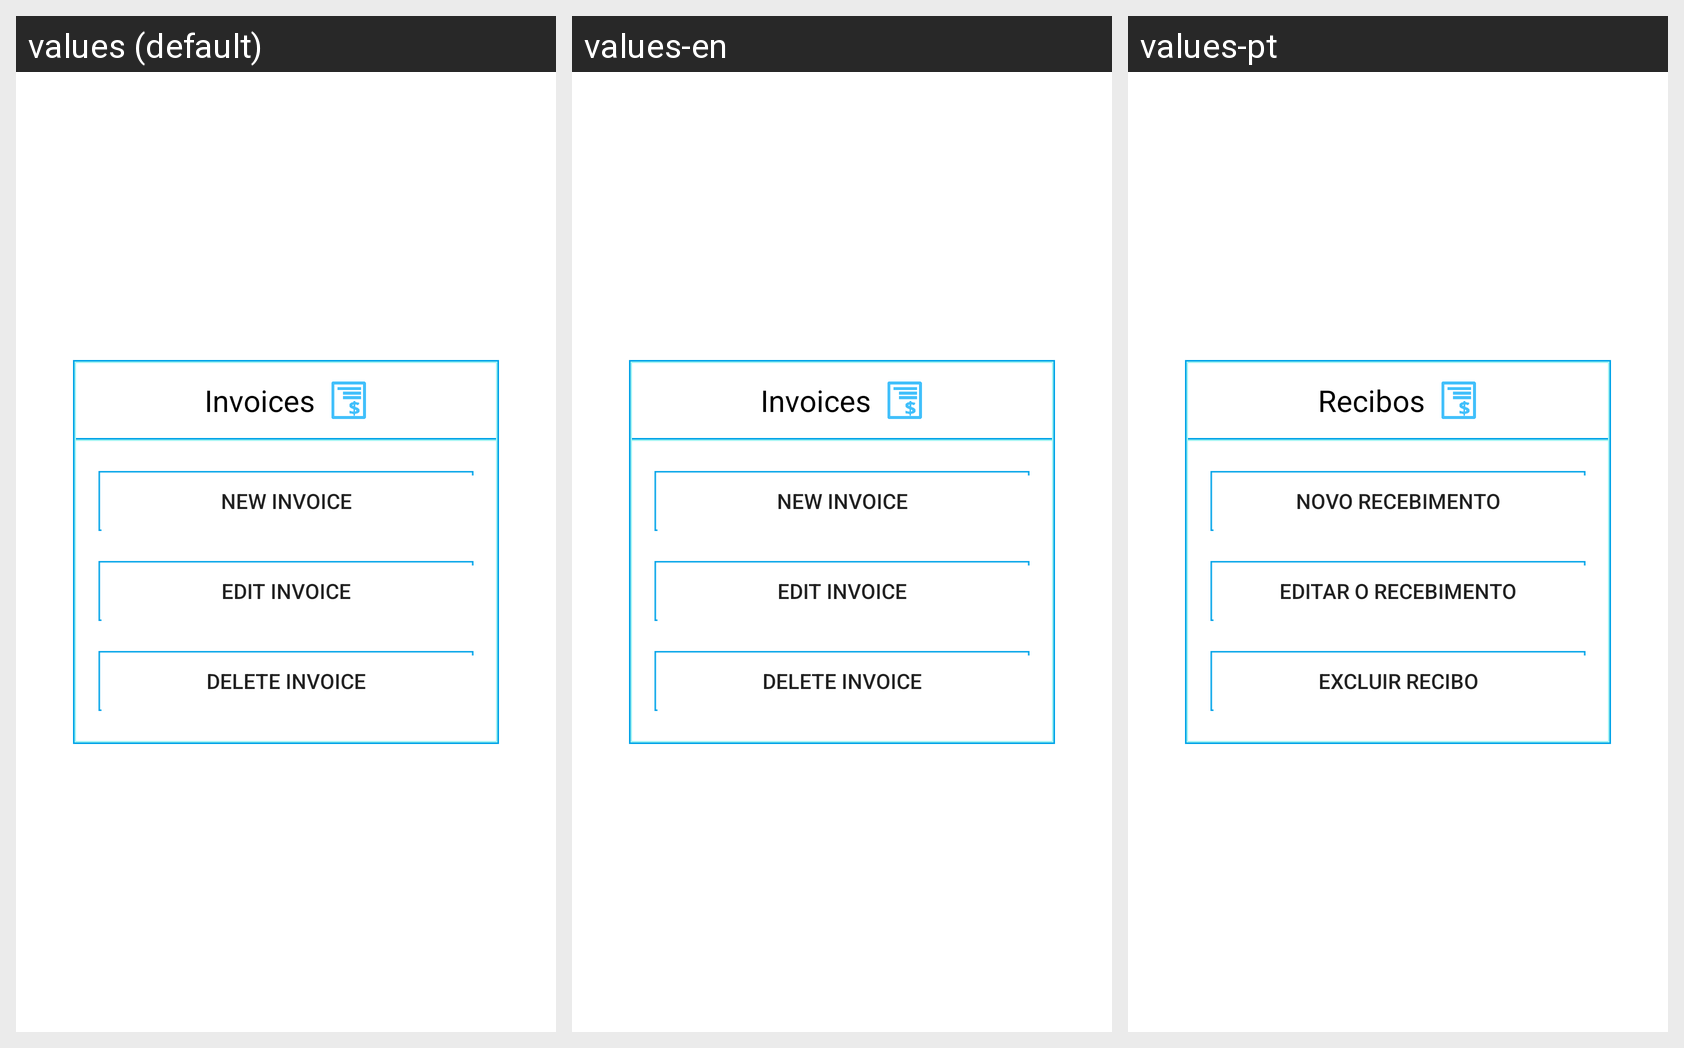

For this localized Android screen grid, give each drawn string resource with its value in every locale shown.
Android screen res/layout/menu_recibos.xml rendered under 3 locales, left to right: values (default), values-en, values-pt. Device: Nexus 5 (rendered at 1080×1920; each locale shown at half size, 540×960, under a caption strip naming it); theme Theme.AppCompat.Light.
Other locales in the repository, not shown: values-ca, values-de, values-es, values-es-rUS, values-fr, values-it.
Strings drawn on this screen, with the default value and each locale's value (text and hints the layout hard-codes, and strings that could not be matched under every locale, appear in the picture but are not listed):

tituloRecibo
  values: Invoices
  values-en: Invoices
  values-pt: Recibos

addRecibo
  values: New invoice
  values-en: New invoice
  values-pt: Novo recebimento

editRecibo
  values: Edit invoice
  values-en: Edit invoice
  values-pt: Editar o recebimento

deleteRecibo
  values: Delete invoice
  values-en: Delete invoice
  values-pt: Excluir recibo
